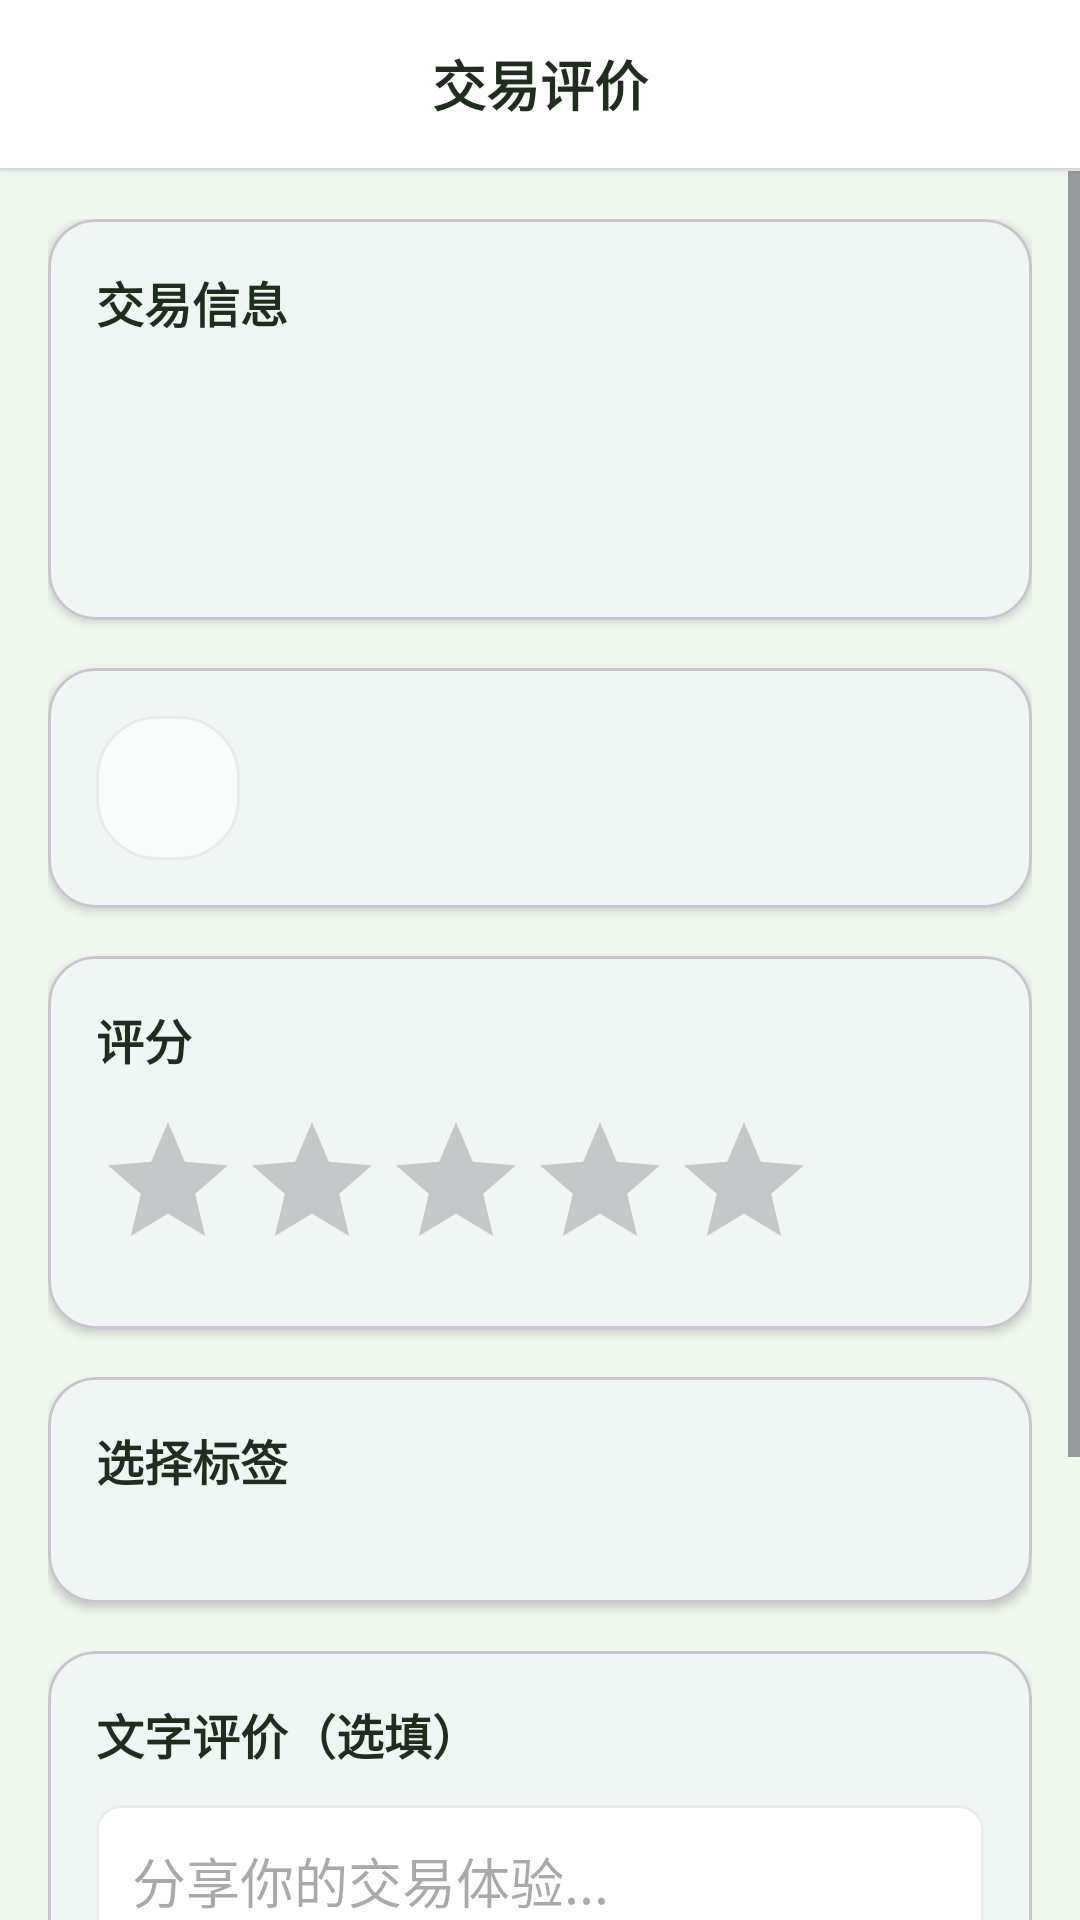

Layout XML and referenced resources for this Android screen:
<!-- AndroidManifest.xml: application theme Theme.EtradeAndroid -->
<!-- res/layout/activity_trade_review.xml -->
<?xml version="1.0" encoding="utf-8"?>
<LinearLayout xmlns:android="http://schemas.android.com/apk/res/android"
    xmlns:app="http://schemas.android.com/apk/res-auto"
    android:layout_width="match_parent"
    android:layout_height="match_parent"
    android:orientation="vertical"
    android:background="@color/background_light">

    
    <LinearLayout
        android:layout_width="match_parent"
        android:layout_height="56dp"
        android:background="@color/background_white"
        android:gravity="center_vertical"
        android:paddingHorizontal="16dp"
        android:elevation="2dp">

        <ImageView
            android:id="@+id/iv_back"
            android:layout_width="40dp"
            android:layout_height="40dp"
            android:src="@drawable/ic_back"
            android:contentDescription="返回"
            android:padding="8dp"
            android:background="?attr/selectableItemBackgroundBorderless" />

        <TextView
            android:layout_width="0dp"
            android:layout_height="wrap_content"
            android:layout_weight="1"
            android:text="交易评价"
            android:textSize="18sp"
            android:textStyle="bold"
            android:textColor="@color/text_primary"
            android:gravity="center" />

        <View
            android:layout_width="40dp"
            android:layout_height="40dp" />
    </LinearLayout>

    
    <View
        android:layout_width="match_parent"
        android:layout_height="1dp"
        android:background="@color/divider" />

    <ScrollView
        android:layout_width="match_parent"
        android:layout_height="match_parent">

        <LinearLayout
            android:layout_width="match_parent"
            android:layout_height="wrap_content"
            android:orientation="vertical"
            android:padding="16dp">

            
            <com.google.android.material.card.MaterialCardView
                android:layout_width="match_parent"
                android:layout_height="wrap_content"
                android:layout_marginBottom="16dp"
                app:cardCornerRadius="16dp"
                app:cardElevation="2dp"
                app:cardBackgroundColor="@color/background_white">

                <LinearLayout
                    android:layout_width="match_parent"
                    android:layout_height="wrap_content"
                    android:orientation="vertical"
                    android:padding="16dp">

                    <TextView
                        android:layout_width="wrap_content"
                        android:layout_height="wrap_content"
                        android:text="交易信息"
                        android:textSize="16sp"
                        android:textStyle="bold"
                        android:textColor="@color/text_primary"
                        android:layout_marginBottom="12dp" />

                    <TextView
                        android:id="@+id/tv_product_name"
                        android:layout_width="wrap_content"
                        android:layout_height="wrap_content"
                        android:textSize="14sp"
                        android:textColor="@color/text_primary"
                        android:textStyle="bold" />

                    <TextView
                        android:id="@+id/tv_trade_time"
                        android:layout_width="wrap_content"
                        android:layout_height="wrap_content"
                        android:textSize="13sp"
                        android:textColor="@color/text_secondary"
                        android:layout_marginTop="8dp" />

                    <TextView
                        android:id="@+id/tv_trade_location"
                        android:layout_width="wrap_content"
                        android:layout_height="wrap_content"
                        android:textSize="13sp"
                        android:textColor="@color/text_secondary"
                        android:layout_marginTop="4dp" />
                </LinearLayout>
            </com.google.android.material.card.MaterialCardView>

            
            <com.google.android.material.card.MaterialCardView
                android:layout_width="match_parent"
                android:layout_height="wrap_content"
                android:layout_marginBottom="16dp"
                app:cardCornerRadius="16dp"
                app:cardElevation="2dp"
                app:cardBackgroundColor="@color/background_white">

                <LinearLayout
                    android:layout_width="match_parent"
                    android:layout_height="wrap_content"
                    android:orientation="horizontal"
                    android:padding="16dp"
                    android:gravity="center_vertical">

                    <ImageView
                        android:id="@+id/iv_user_avatar"
                        android:layout_width="48dp"
                        android:layout_height="48dp"
                        android:scaleType="centerCrop"
                        android:background="@drawable/bg_card" />

                    <LinearLayout
                        android:layout_width="0dp"
                        android:layout_height="wrap_content"
                        android:layout_weight="1"
                        android:orientation="vertical"
                        android:layout_marginStart="12dp">

                        <TextView
                            android:id="@+id/tv_user_name"
                            android:layout_width="wrap_content"
                            android:layout_height="wrap_content"
                            android:textSize="16sp"
                            android:textStyle="bold"
                            android:textColor="@color/text_primary" />

                        <TextView
                            android:id="@+id/tv_user_role"
                            android:layout_width="wrap_content"
                            android:layout_height="wrap_content"
                            android:textSize="13sp"
                            android:textColor="@color/text_secondary"
                            android:layout_marginTop="4dp" />
                    </LinearLayout>
                </LinearLayout>
            </com.google.android.material.card.MaterialCardView>

            
            <com.google.android.material.card.MaterialCardView
                android:layout_width="match_parent"
                android:layout_height="wrap_content"
                android:layout_marginBottom="16dp"
                app:cardCornerRadius="16dp"
                app:cardElevation="2dp"
                app:cardBackgroundColor="@color/background_white">

                <LinearLayout
                    android:layout_width="match_parent"
                    android:layout_height="wrap_content"
                    android:orientation="vertical"
                    android:padding="16dp">

                    <TextView
                        android:layout_width="wrap_content"
                        android:layout_height="wrap_content"
                        android:text="评分"
                        android:textSize="16sp"
                        android:textStyle="bold"
                        android:textColor="@color/text_primary"
                        android:layout_marginBottom="12dp" />

                    <RatingBar
                        android:id="@+id/rating_bar"
                        android:layout_width="wrap_content"
                        android:layout_height="wrap_content"
                        android:numStars="5"
                        android:stepSize="1"
                        android:progressTint="@color/accent_yellow_dark" />
                </LinearLayout>
            </com.google.android.material.card.MaterialCardView>

            
            <com.google.android.material.card.MaterialCardView
                android:layout_width="match_parent"
                android:layout_height="wrap_content"
                android:layout_marginBottom="16dp"
                app:cardCornerRadius="16dp"
                app:cardElevation="2dp"
                app:cardBackgroundColor="@color/background_white">

                <LinearLayout
                    android:layout_width="match_parent"
                    android:layout_height="wrap_content"
                    android:orientation="vertical"
                    android:padding="16dp">

                    <TextView
                        android:layout_width="wrap_content"
                        android:layout_height="wrap_content"
                        android:text="选择标签"
                        android:textSize="16sp"
                        android:textStyle="bold"
                        android:textColor="@color/text_primary"
                        android:layout_marginBottom="12dp" />

                    <LinearLayout
                        android:id="@+id/ll_tags"
                        android:layout_width="match_parent"
                        android:layout_height="wrap_content"
                        android:orientation="horizontal"
                        android:layout_marginBottom="8dp" />

                    <LinearLayout
                        android:id="@+id/ll_tags2"
                        android:layout_width="match_parent"
                        android:layout_height="wrap_content"
                        android:orientation="horizontal" />
                </LinearLayout>
            </com.google.android.material.card.MaterialCardView>

            
            <com.google.android.material.card.MaterialCardView
                android:layout_width="match_parent"
                android:layout_height="wrap_content"
                android:layout_marginBottom="16dp"
                app:cardCornerRadius="16dp"
                app:cardElevation="2dp"
                app:cardBackgroundColor="@color/background_white">

                <LinearLayout
                    android:layout_width="match_parent"
                    android:layout_height="wrap_content"
                    android:orientation="vertical"
                    android:padding="16dp">

                    <TextView
                        android:layout_width="wrap_content"
                        android:layout_height="wrap_content"
                        android:text="文字评价（选填）"
                        android:textSize="16sp"
                        android:textStyle="bold"
                        android:textColor="@color/text_primary"
                        android:layout_marginBottom="12dp" />

                    <EditText
                        android:id="@+id/et_comment"
                        android:layout_width="match_parent"
                        android:layout_height="120dp"
                        android:hint="分享你的交易体验..."
                        android:gravity="top|start"
                        android:padding="12dp"
                        android:background="@drawable/bg_edit_text"
                        android:inputType="textMultiLine"
                        android:maxLines="5" />
                </LinearLayout>
            </com.google.android.material.card.MaterialCardView>

            
            <Button
                android:id="@+id/btn_submit"
                style="@style/PrimaryButton"
                android:layout_width="match_parent"
                android:layout_height="wrap_content"
                android:text="提交评价"
                android:layout_marginBottom="32dp" />
        </LinearLayout>
    </ScrollView>
</LinearLayout>
<!-- resources referenced by this layout -->
<resources>
  <color name="accent_yellow_dark">#E5C23A</color>
  <color name="background_light">#F0F9ED</color>
  <color name="background_white">#FFFFFF</color>
  <color name="divider">#E8EDE9</color>
  <color name="text_primary">#1F2E1C</color>
  <color name="text_secondary">#5A6660</color>
  <!-- drawable bg_card (drawable) -->
  <?xml version="1.0" encoding="utf-8"?>
  <shape xmlns:android="http://schemas.android.com/apk/res/android">
      
      <solid android:color="@color/background_card" />
      
      <corners android:radius="20dp" />
      
      <stroke 
          android:width="1dp" 
          android:color="@color/divider" />
  </shape>
  <!-- drawable bg_edit_text (drawable) -->
  <?xml version="1.0" encoding="utf-8"?>
  <shape xmlns:android="http://schemas.android.com/apk/res/android"
      android:shape="rectangle">
      <solid android:color="@color/background_white"/>
      <stroke
          android:width="1dp"
          android:color="@color/divider"/>
      <corners android:radius="8dp"/>
  </shape>
  <style name="PrimaryButton" parent="Widget.MaterialComponents.Button">
          <item name="android:layout_width">match_parent</item>
          <item name="android:layout_height">wrap_content</item>
          <item name="android:minHeight">48dp</item>
          <item name="android:paddingTop">@dimen/btn_padding_vertical</item>
          <item name="android:paddingBottom">@dimen/btn_padding_vertical</item>
          <item name="android:paddingStart">@dimen/btn_padding_horizontal</item>
          <item name="android:paddingEnd">@dimen/btn_padding_horizontal</item>
          <item name="cornerRadius">@dimen/radius_full</item>
          <item name="backgroundTint">@color/primary_green</item>
          <item name="android:textColor">@color/white</item>
          <item name="android:textSize">@dimen/text_size_body</item>
          <item name="android:textAllCaps">false</item>
      </style>
  <style name="Theme.EtradeAndroid" parent="Base.Theme.EtradeAndroid" />
  <color name="background_card">#FAFCFB</color>
  <dimen name="btn_padding_vertical">12dp</dimen>
  <dimen name="btn_padding_horizontal">24dp</dimen>
  <dimen name="radius_full">24dp</dimen>
  <color name="primary_green">#2E8B57</color>
  <color name="white">#FFFFFFFF</color>
  <dimen name="text_size_body">14sp</dimen>
  <color name="primary_green_dark">#267347</color>
  <color name="accent_yellow">#F7D44A</color>
  <style name="ShapeAppearance.Etrade.Small" parent="ShapeAppearance.Material3.SmallComponent">
          <item name="cornerFamily">rounded</item>
          <item name="cornerSize">12dp</item>
      </style>
  <style name="ShapeAppearance.Etrade.Medium" parent="ShapeAppearance.Material3.MediumComponent">
          <item name="cornerFamily">rounded</item>
          <item name="cornerSize">16dp</item>
      </style>
  <style name="ShapeAppearance.Etrade.Large" parent="ShapeAppearance.Material3.LargeComponent">
          <item name="cornerFamily">rounded</item>
          <item name="cornerSize">20dp</item>
      </style>
</resources>
